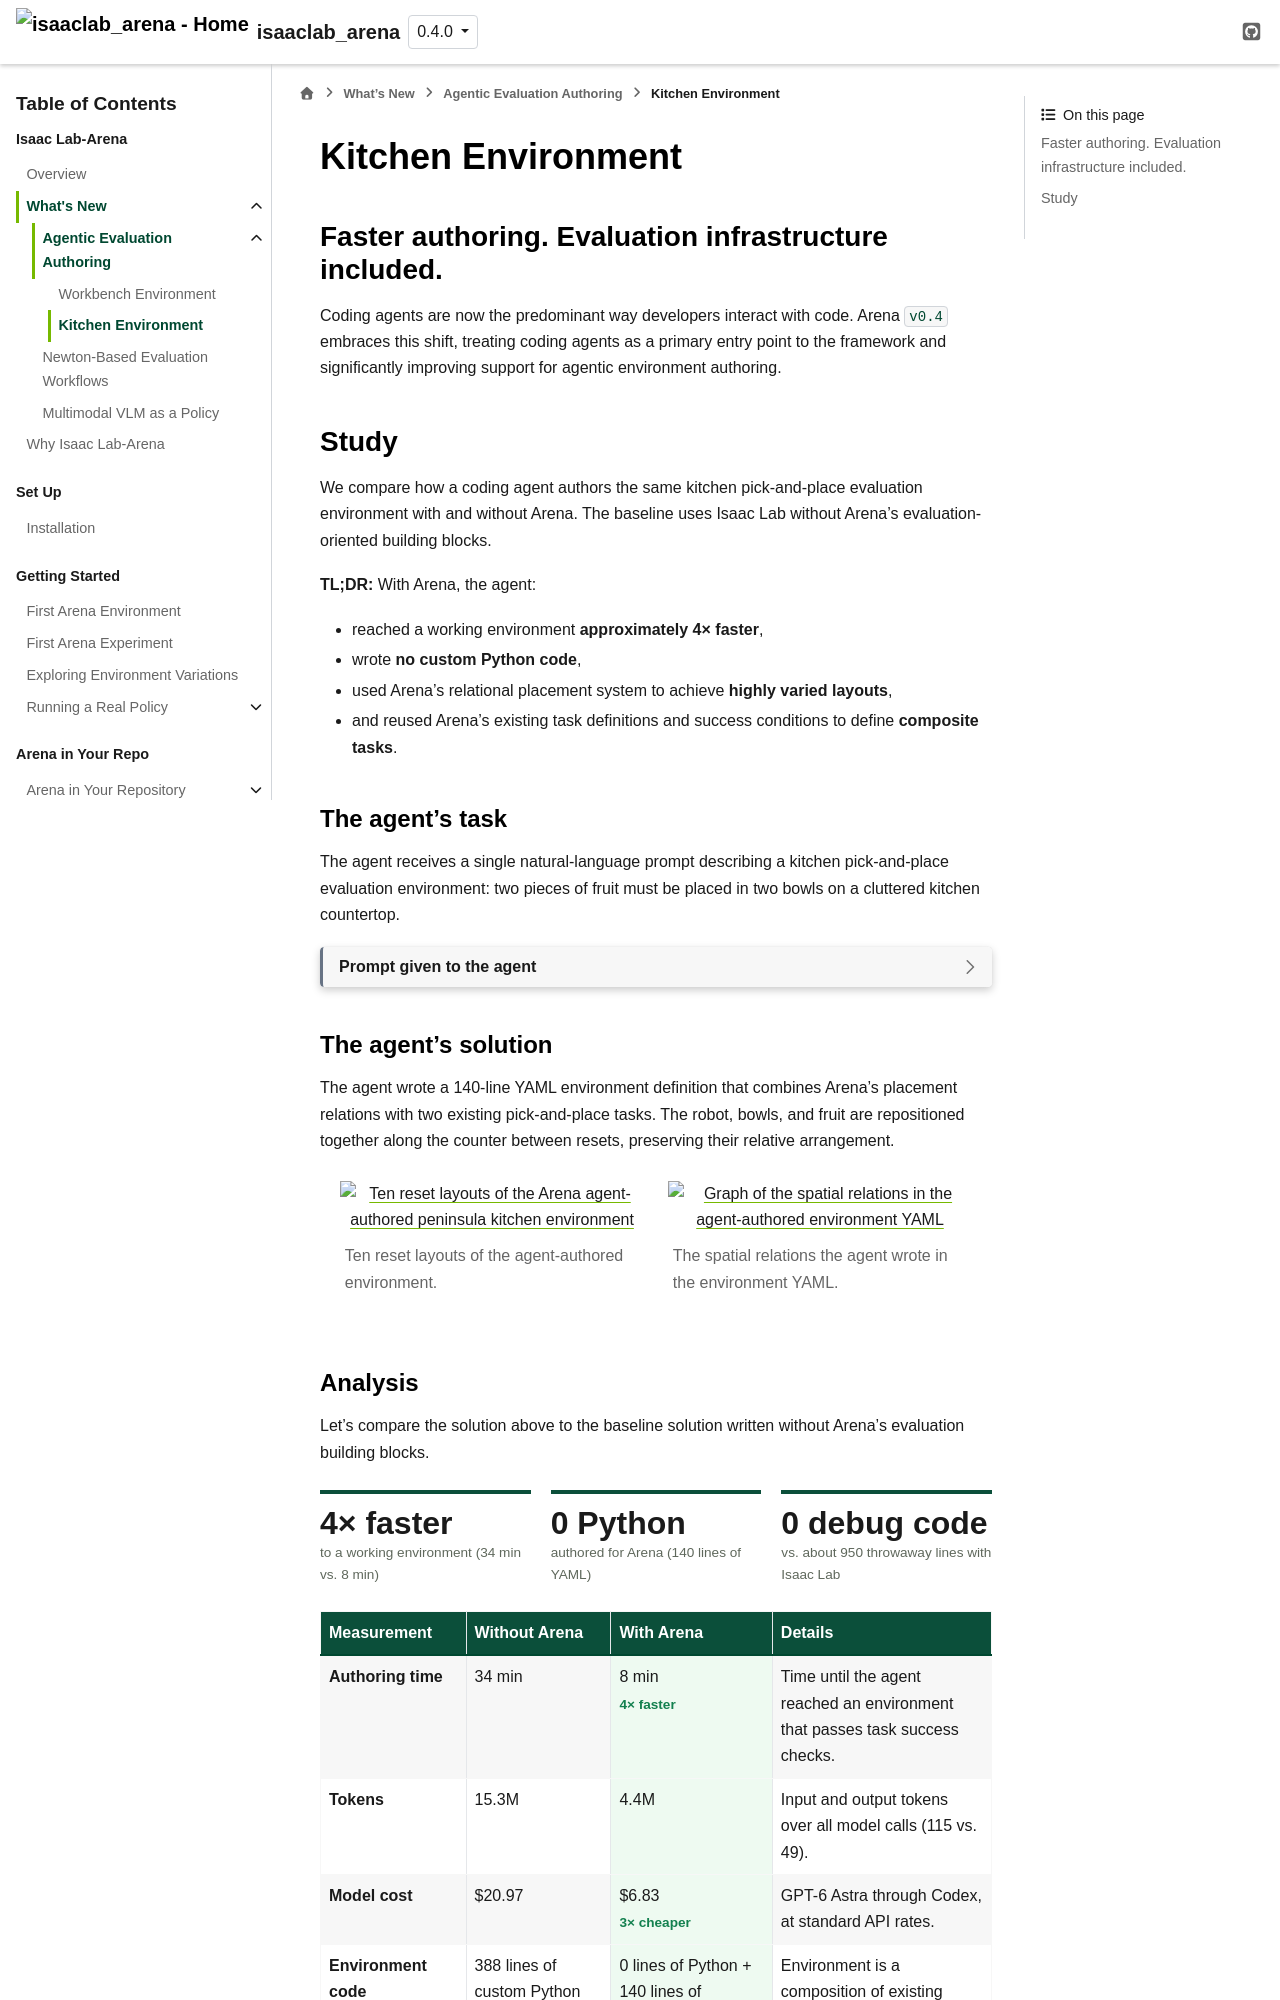

repository: isaac-sim/IsaacLab-Arena · page: release/0.4.0/pages/whats_new/agentic_authoring_kitchen.html · generator: sphinx

Kitchen Environment
===================

.. _whats-new-framework-value:

.. role:: gain
   :class: arena-value-gain

Faster authoring. Evaluation infrastructure included.
-----------------------------------------------------

Coding agents are now the predominant way developers interact with code.
Arena ``v0.4`` embraces this shift, treating coding agents as a primary entry
point to the framework and significantly improving support for agentic environment authoring.

Study
-----

We compare how a coding agent authors the same kitchen pick-and-place evaluation environment
with and without Arena. The baseline uses Isaac Lab without Arena's evaluation-oriented building blocks.

**TL;DR:** With Arena, the agent:

* reached a working environment **approximately 4× faster**,
* wrote **no custom Python code**,
* used Arena's relational placement system to achieve **highly varied layouts**,
* and reused Arena's existing task definitions and success conditions to define **composite tasks**.

The agent's task
^^^^^^^^^^^^^^^^

The agent receives a single natural-language prompt describing a kitchen pick-and-place evaluation environment:
two pieces of fruit must be placed in two bowls on a cluttered kitchen countertop.

.. dropdown:: Prompt given to the agent

   Can you build a new evaluation environment in a kitchen? The evaluation will require an agent
   to perform a composite pick-and-place task. Save the environment definition to
   ``isaaclab_arena_environments/kitchen_bench/kitchen_bench_round2_peninsula_banana_and_orange_in_bowls.yaml``.
   Use the Replicator peninsula kitchen with the DROID robot mounted on a stand positioned on the floor
   along the island's long side, with the robot facing the island. Set the stand height to 0.8 m. Put two bowls on the
   countertop, one behind the other from the robot's view: a wooden bowl closer to the robot and a
   red YCB bowl farther away. Put a banana next to the wooden bowl and an orange next to the red
   bowl, both on the countertop. The layout should vary as much as possible between resets while
   keeping this arrangement: the robot should be placed anywhere along the island's long
   side, with the bowls and fruit repositioned along the counter to match. The group of bowls and
   fruit can be placed on either side of the existing countertop objects.
   The task is to put the banana in the wooden bowl and the orange in the
   red bowl, and it only succeeds when both are in their bowls. Don't look at the remote repo or
   GitHub.

The agent's solution
^^^^^^^^^^^^^^^^^^^^

The agent wrote a 140-line YAML environment definition that combines Arena's placement relations
with two existing pick-and-place tasks. The robot, bowls, and fruit are repositioned together
along the counter between resets, preserving their relative arrangement.

.. grid:: 1 1 2 2
   :gutter: 2

   .. grid-item::

      .. figure:: ../../images/whats_new/peninsula_kitchen_10_reset_layouts_arena_agent_authored.gif
         :width: 100%
         :alt: Ten reset layouts of the Arena agent-authored peninsula kitchen environment

         Ten reset layouts of the agent-authored environment.

   .. grid-item::

      .. figure:: ../../images/whats_new/peninsula_kitchen_arena_agent_authored_spatial_relations.svg
         :width: 100%
         :alt: Graph of the spatial relations in the agent-authored environment YAML

         The spatial relations the agent wrote in the environment YAML.
